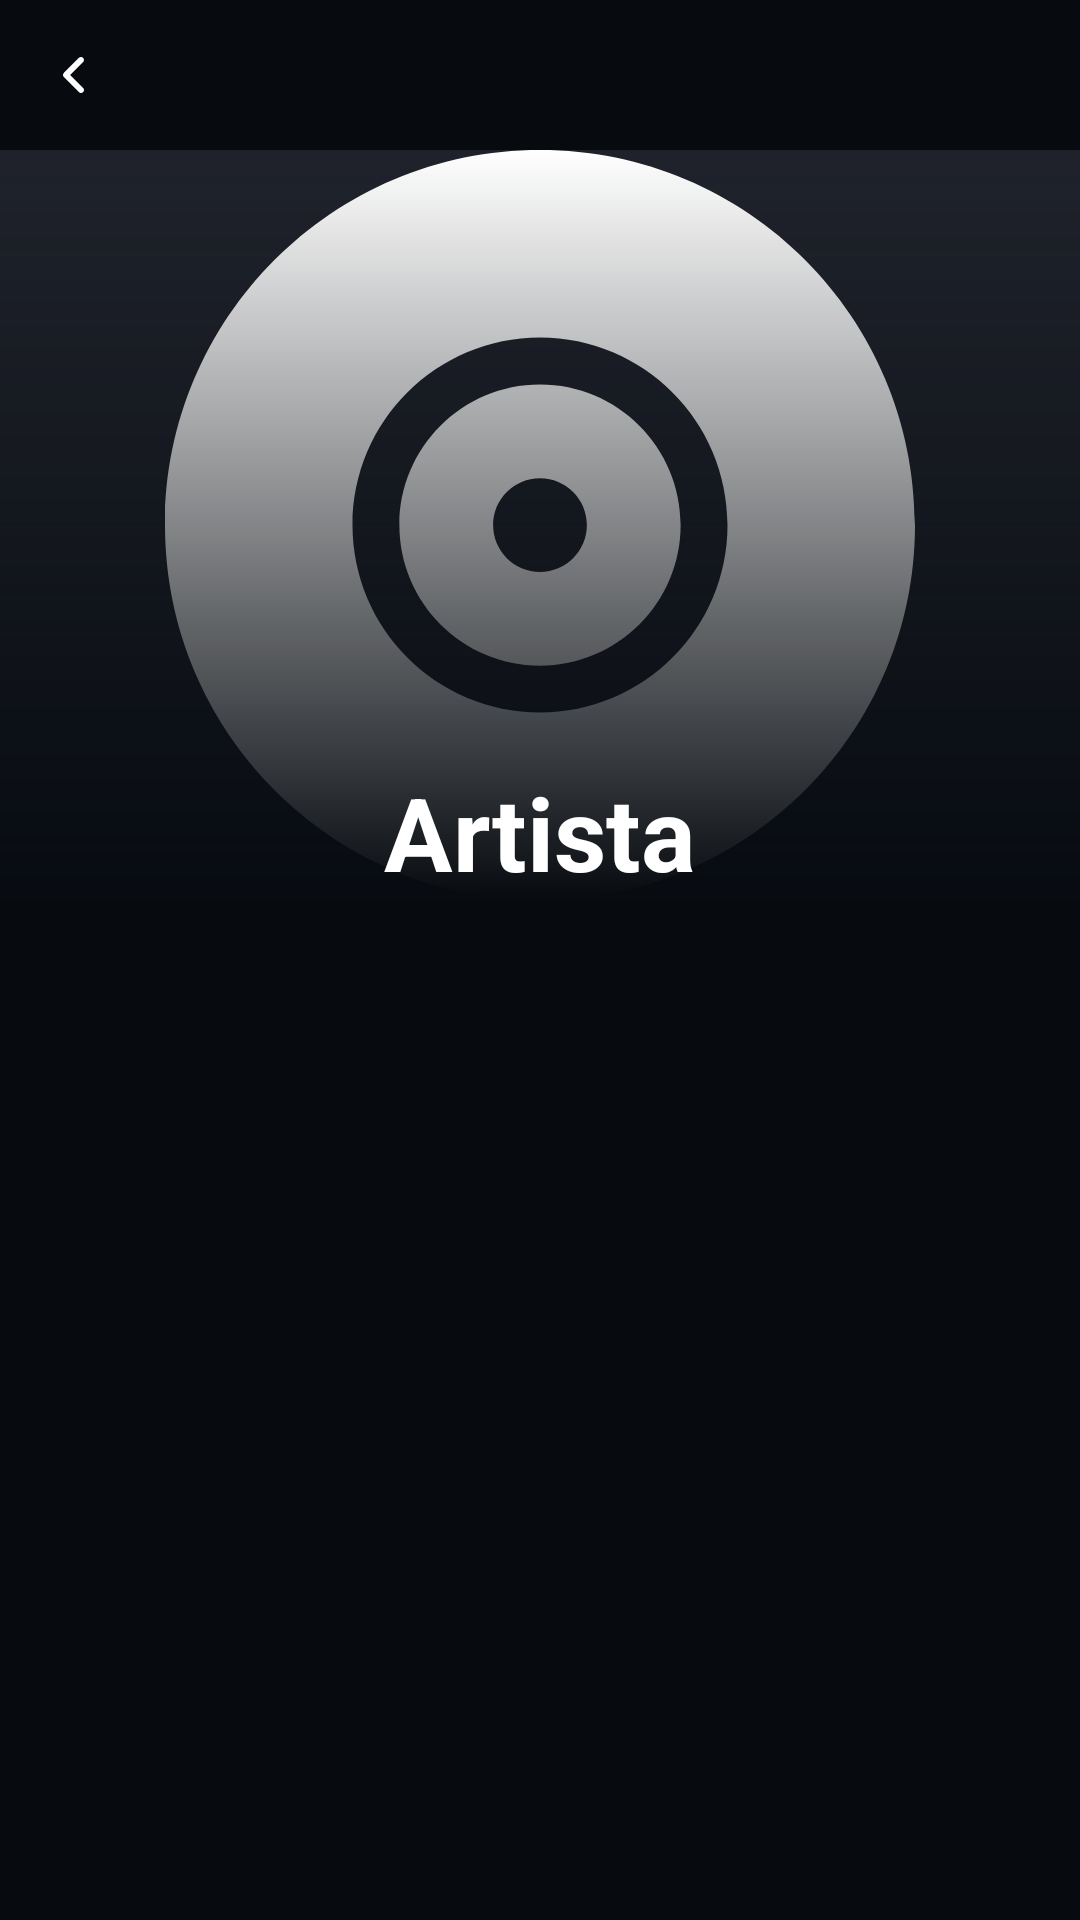

Here is an Android app screen rendered from its layout file. Give the layout XML and the strings, colors and styles it references.
<!-- AndroidManifest.xml: application theme Theme.Music_player -->
<!-- res/layout/activity_artist_details.xml -->
<?xml version="1.0" encoding="utf-8"?>
<RelativeLayout xmlns:android="http://schemas.android.com/apk/res/android"
    xmlns:app="http://schemas.android.com/apk/res-auto"
    xmlns:tools="http://schemas.android.com/tools"
    android:layout_width="match_parent"
    android:layout_height="match_parent"
    tools:context=".screens.AlbumDetails"
    android:background="@color/dark_primary">

    <RelativeLayout
        android:id="@+id/barraSuperior"
        android:layout_width="match_parent"
        android:layout_height="50dp"
        android:paddingHorizontal="10dp">

        <ImageView
            android:id="@+id/btnVolver"
            android:layout_width="30dp"
            android:layout_height="30dp"
            android:layout_alignParentStart="true"
            android:layout_alignParentTop="true"
            android:layout_alignParentBottom="true"
            android:padding="10dp"
            android:src="@drawable/ic_angle_left_solid_1_">



        </ImageView>
    </RelativeLayout>

    <RelativeLayout
        android:id="@+id/contenedorEncabezado"
        android:layout_width="match_parent"
        android:layout_height="250dp"
        android:layout_below="@id/barraSuperior"
        android:layout_alignParentStart="true"
        android:layout_alignParentEnd="true"
        android:background="@color/dark_bg"
        android:gravity="center_vertical"
        >

        <androidx.cardview.widget.CardView
            android:id="@+id/contenedorImagen"
            android:layout_width="match_parent"
            android:layout_height="match_parent"
            android:layout_below="@id/barraSuperior"
            app:cardBackgroundColor="@color/dark_bg"
            app:cardCornerRadius="5dp"
            app:cardElevation="0dp"
            tools:ignore="NotSibling">

            <ImageView
                android:id="@+id/icono_cancion"
                android:layout_width="match_parent"
                android:layout_height="match_parent"
                android:src="@drawable/ic_record_vinyl_solid"
                />

        </androidx.cardview.widget.CardView>

        <TextView
            android:id="@+id/tvArtistaCanciones"
            android:layout_width="match_parent"
            android:layout_height="match_parent"
            android:layout_alignParentBottom="true"
            android:background="@drawable/gradient_bg"
            android:gravity="bottom|center_horizontal"
            android:text="@string/artista"
            android:textColor="@color/white"
            android:textSize="34sp"
            android:textStyle="bold" />

    </RelativeLayout>

    <androidx.recyclerview.widget.RecyclerView
        android:id="@+id/recyclerView"
        android:layout_width="match_parent"
        android:layout_height="match_parent"
        android:layout_below="@id/contenedorEncabezado"
        android:layout_alignParentStart="true"
        android:layout_alignParentEnd="true"
        android:layout_marginStart="10dp"
        android:layout_marginTop="20dp"
        android:padding="0dp">


    </androidx.recyclerview.widget.RecyclerView>

</RelativeLayout>
<!-- resources referenced by this layout -->
<resources>
  <color name="dark_bg">#1F222B</color>
  <color name="dark_primary">#070B10</color>
  <color name="white">#FFFFFFFF</color>
  <!-- drawable gradient_bg (drawable) -->
  <?xml version="1.0" encoding="utf-8"?>
  <shape xmlns:android="http://schemas.android.com/apk/res/android">
      <gradient android:startColor="@color/dark_primary" android:angle="90"/>
  </shape>
  <!-- drawable ic_angle_left_solid_1_ (drawable) -->
  <vector xmlns:android="http://schemas.android.com/apk/res/android"
      android:width="320dp"
      android:height="512dp"
      android:viewportWidth="320"
      android:viewportHeight="512">
    <path
        android:fillColor="#FFFFFF"
        android:pathData="M41.4,233.4c-12.5,12.5 -12.5,32.8 0,45.3l160,160c12.5,12.5 32.8,12.5 45.3,0s12.5,-32.8 0,-45.3L109.3,256 246.6,118.6c12.5,-12.5 12.5,-32.8 0,-45.3s-32.8,-12.5 -45.3,0l-160,160z"/>
  </vector>
  <!-- drawable ic_record_vinyl_solid (drawable) -->
  <vector xmlns:android="http://schemas.android.com/apk/res/android"
      android:width="512dp"
      android:height="512dp"
      android:viewportWidth="512"
      android:viewportHeight="512"
      >
  
    <path
        android:fillColor="#FFFFFF"
        android:pathData="M512,256c0,141.4 -114.6,256 -256,256S0,397.4 0,256S114.6,0 256,0S512,114.6 512,256zM256,352c-53,0 -96,-43 -96,-96s43,-96 96,-96s96,43 96,96s-43,96 -96,96zM256,384c70.7,0 128,-57.3 128,-128s-57.3,-128 -128,-128s-128,57.3 -128,128s57.3,128 128,128zM256,288c17.7,0 32,-14.3 32,-32s-14.3,-32 -32,-32s-32,14.3 -32,32s14.3,32 32,32z"/>
  </vector>
  <string name="artista">Artista</string>
  <style name="Theme.Music_player" parent="Theme.MaterialComponents.DayNight.NoActionBar">
          
          <item name="colorPrimary">@color/green</item>
          <item name="colorPrimaryVariant">@color/dark_bg</item>
          <item name="colorOnPrimary">@color/white</item>
          
          <item name="colorSecondary">@color/teal_200</item>
          <item name="colorSecondaryVariant">@color/teal_700</item>
          <item name="colorOnSecondary">@color/black</item>
          
          <item name="android:statusBarColor" tools:targetApi="l">?attr/colorPrimaryVariant</item>
          
      </style>
  <color name="green">#5FE85D</color>
  <color name="teal_200">#FF03DAC5</color>
  <color name="teal_700">#FF018786</color>
  <color name="black">#FF000000</color>
</resources>
